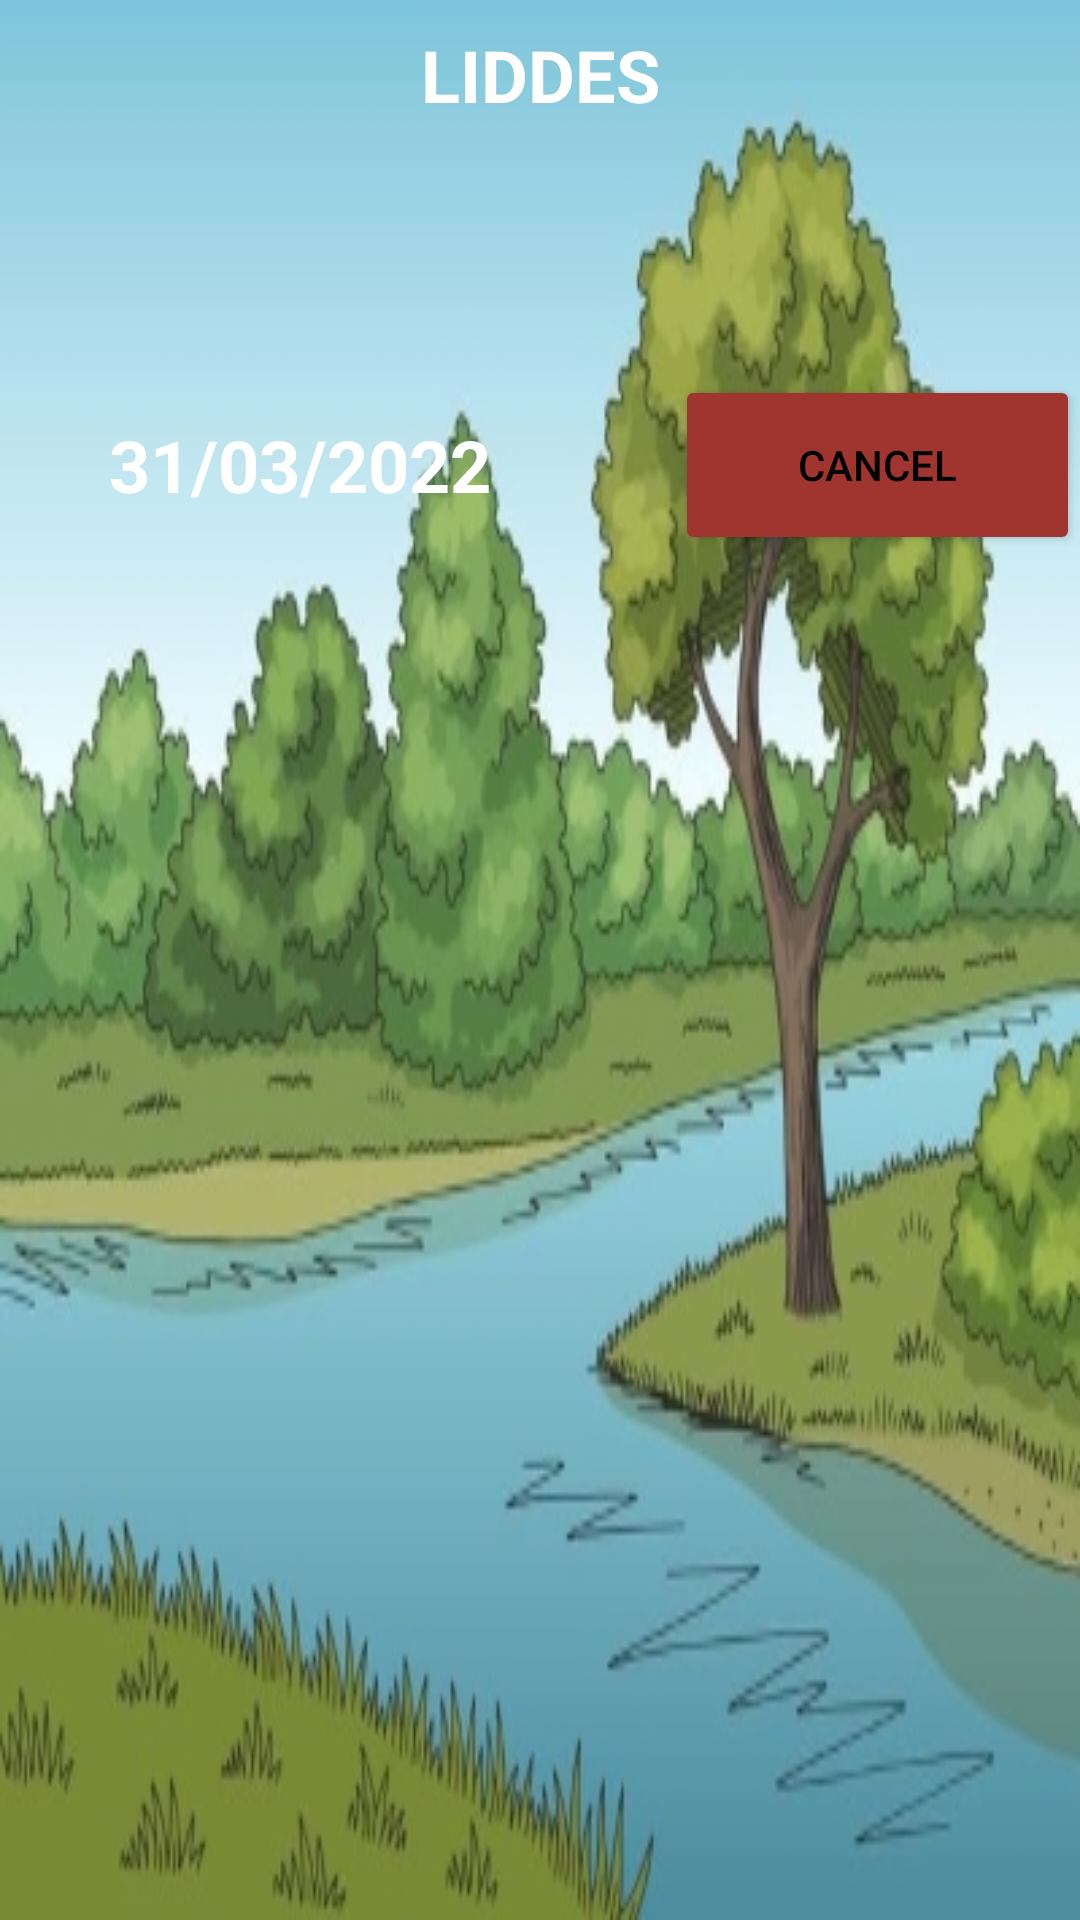

Produce the Android XML layout that renders to this screen, including the resource entries it uses.
<!-- AndroidManifest.xml: application theme Theme.LightTheme -->
<!-- res/layout/fragment_course_display.xml -->
<?xml version="1.0" encoding="utf-8"?>
<RelativeLayout xmlns:android="http://schemas.android.com/apk/res/android"
    xmlns:tools="http://schemas.android.com/tools"
    android:layout_width="match_parent"
    android:layout_height="200dp"
    android:background="@drawable/paysage5"
    tools:context=".Fragments.CourseDisplayFragment">

    <TextView
        android:id="@+id/course_location"
        android:layout_width="match_parent"
        android:layout_height="40dp"
        android:layout_centerHorizontal="true"
        android:layout_marginTop="5dp"
        android:gravity="center_horizontal|center_vertical"
        android:text="LIDDES"
        android:textColor="@color/white"
        android:textSize="24sp"
        android:textStyle="bold"
        android:textAllCaps="true"/>

    <TextView
        android:id="@+id/course_date"
        android:layout_width="200dp"
        android:layout_height="60dp"
        android:layout_alignBottom="@id/cancelCourseButton"
        android:layout_alignTop="@id/cancelCourseButton"
        android:gravity="center_horizontal|center_vertical"
        android:text="31/03/2022"
        android:textColor="@color/white"
        android:textSize="24sp"
        android:textStyle="bold"
        android:textAllCaps="true"/>


    <Button
        android:id="@+id/cancelCourseButton"
        android:layout_width="150dp"
        android:layout_height="60dp"
        android:layout_marginLeft="225dp"
        android:layout_marginTop="125dp"
        android:backgroundTint="@color/buttonRed"
        android:textColor="@color/textColor"
        android:text="@string/action_cancel" />

</RelativeLayout>
<!-- resources referenced by this layout -->
<resources>
  <color name="buttonRed">#9F352E</color>
  <color name="textColor">#FF000000</color>
  <color name="white">#FFFFFFFF</color>
  <!-- drawable paysage5: jpg bitmap (drawable, 87157 bytes) -->
  <string name="action_cancel">Cancel</string>
  <style name="Theme.LightTheme" parent="Theme.MaterialComponents.DayNight.NoActionBar">
          <item name="colorPrimary">@color/background</item>
          <item name="colorPrimaryVariant">@color/text_edit</item>
          <item name="colorOnPrimary">@color/white</item>
          <item name="colorSecondary">@color/button</item>
          <item name="colorSecondaryVariant">@color/button2</item>
          <item name="colorOnSecondary">@color/black</item>
          <item name="android:statusBarColor" tools:targetApi="l">?attr/colorPrimaryVariant</item>
      </style>
  <color name="background">#F6EAD4</color>
  <color name="text_edit">#EDCA82</color>
  <color name="button">#A2A595</color>
  <color name="button2">#63655C</color>
  <color name="black">#FF000000</color>
</resources>
